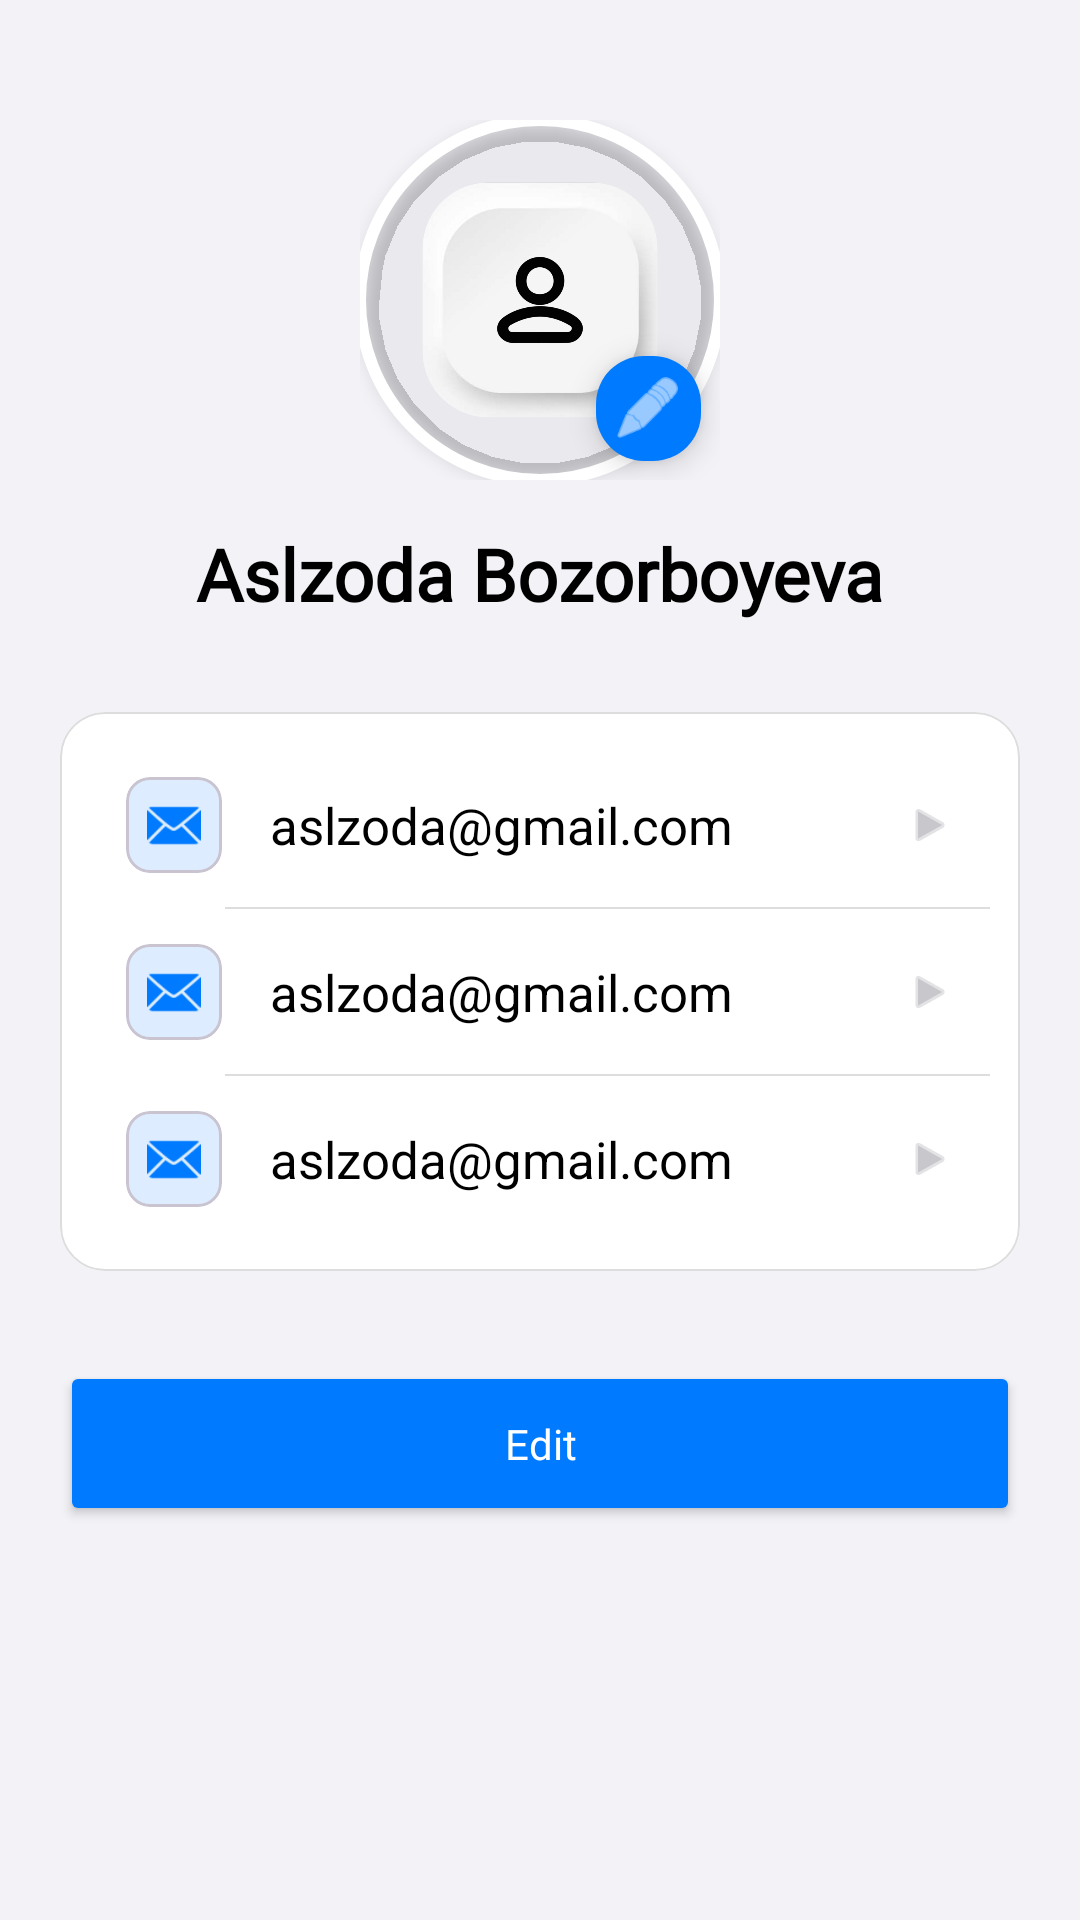

Android layout source for this screen:
<!-- AndroidManifest.xml: application theme Theme.SolorGuard -->
<!-- res/layout/fragment_profile.xml -->
<?xml version="1.0" encoding="utf-8"?>
<androidx.core.widget.NestedScrollView xmlns:android="http://schemas.android.com/apk/res/android"
    xmlns:app="http://schemas.android.com/apk/res-auto"
    android:layout_width="match_parent"
    android:layout_height="match_parent"
    android:background="@color/ios_bg_gray">

    <LinearLayout
        android:layout_width="match_parent"
        android:layout_height="wrap_content"
        android:orientation="vertical"
        android:padding="20dp"
        android:gravity="center_horizontal">

        <RelativeLayout
            android:layout_width="wrap_content"
            android:layout_height="wrap_content"
            android:layout_marginTop="20dp">

            <com.google.android.material.imageview.ShapeableImageView
                android:id="@+id/profile_image"
                android:layout_width="120dp"
                android:layout_height="120dp"
                android:src="@drawable/user"
                app:shapeAppearanceOverlay="@style/CircleImage"
                app:strokeWidth="4dp"
                app:strokeColor="@color/white"
                android:elevation="4dp"/>

            <com.google.android.material.floatingactionbutton.FloatingActionButton
                android:id="@+id/fab_edit_profile"
                android:layout_width="wrap_content"
                android:layout_height="wrap_content"
                android:layout_alignBottom="@id/profile_image"
                android:layout_alignEnd="@id/profile_image"
                android:src="@android:drawable/ic_menu_edit"
                app:fabCustomSize="35dp"
                app:backgroundTint="@color/ios_blue"
                app:tint="@color/white"
                app:elevation="6dp"/>
        </RelativeLayout>

        <TextView
            android:id="@+id/tv_user_name"
            android:fontFamily="@font/y"
            android:layout_width="wrap_content"
            android:layout_height="wrap_content"
            android:layout_marginTop="15dp"
            android:text="Aslzoda Bozorboyeva"
            android:textColor="@color/ios_text_black"
            android:textSize="24sp"
            android:textStyle="bold"/>

        <com.google.android.material.card.MaterialCardView
            android:layout_width="match_parent"
            android:layout_height="wrap_content"
            android:layout_marginTop="30dp"
            app:cardBackgroundColor="@color/white"
            app:cardCornerRadius="15dp"
            app:cardElevation="0dp"
            app:strokeWidth="0.5dp"
            app:strokeColor="#DDDDDD">

            <LinearLayout
                android:layout_width="match_parent"
                android:layout_height="wrap_content"
                android:orientation="vertical"
                android:padding="10dp">

                <include
                    android:id="@+id/itemEmail"
                    layout="@layout/item_profile_info" />

                <View android:layout_width="match_parent" android:layout_height="0.5dp" android:background="#DDD" android:layout_marginStart="45dp"/>

                <include
                    android:id="@+id/itemPhone"
                    layout="@layout/item_profile_info" />

                <View android:layout_width="match_parent" android:layout_height="0.5dp" android:background="#DDD" android:layout_marginStart="45dp"/>

                <include
                    android:id="@+id/itemLocation"
                    layout="@layout/item_profile_info" /> </LinearLayout>
        </com.google.android.material.card.MaterialCardView>

        <Button
            android:id="@+id/btn_edit_all"
            android:fontFamily="@font/y"
            android:layout_width="match_parent"
            android:layout_height="55dp"
            android:layout_marginTop="30dp"
            android:text="Edit"
            android:textAllCaps="false"
            android:textColor="@color/white"
            app:backgroundTint="@color/ios_blue"
            app:cornerRadius="12dp"/>

    </LinearLayout>
</androidx.core.widget.NestedScrollView>
<!-- res/layout/item_profile_info.xml (included above) -->
<?xml version="1.0" encoding="utf-8"?>
<androidx.constraintlayout.widget.ConstraintLayout xmlns:android="http://schemas.android.com/apk/res/android"
    xmlns:app="http://schemas.android.com/apk/res-auto"
    android:layout_width="match_parent"
    android:layout_height="55dp"
    android:background="?attr/selectableItemBackground"
    android:paddingHorizontal="12dp">

    <com.google.android.material.card.MaterialCardView
        android:id="@+id/iconCard"
        android:layout_width="32dp"
        android:layout_height="32dp"
        app:cardBackgroundColor="@color/ios_blue_light"
        app:cardCornerRadius="8dp"
        app:cardElevation="0dp"
        app:layout_constraintBottom_toBottomOf="parent"
        app:layout_constraintStart_toStartOf="parent"
        app:layout_constraintTop_toTopOf="parent">

        <ImageView
            android:id="@+id/info_icon"
            android:layout_width="18dp"
            android:layout_height="18dp"
            android:layout_gravity="center"
            android:src="@android:drawable/ic_dialog_email"
            app:tint="@color/ios_blue" />
    </com.google.android.material.card.MaterialCardView>

    <TextView
        android:id="@+id/info_text"
        android:layout_width="0dp"
        android:layout_height="wrap_content"
        android:layout_marginStart="16dp"
        android:text="aslzoda@gmail.com"
        android:textColor="@color/ios_text_black"
        android:textSize="17sp"
        app:layout_constraintBottom_toBottomOf="parent"
        app:layout_constraintEnd_toStartOf="@+id/arrow"
        app:layout_constraintStart_toEndOf="@id/iconCard"
        app:layout_constraintTop_toTopOf="parent" />

    <ImageView
        android:id="@+id/arrow"
        android:layout_width="16dp"
        android:layout_height="16dp"
        android:src="@android:drawable/ic_media_play"
        app:layout_constraintBottom_toBottomOf="parent"
        app:layout_constraintEnd_toEndOf="parent"
        app:layout_constraintTop_toTopOf="parent"
        app:tint="#C7C7CC" />

</androidx.constraintlayout.widget.ConstraintLayout>
<!-- resources referenced by this layout -->
<resources>
  <color name="ios_bg_gray">#F2F2F7</color>
  <color name="ios_blue">#007AFF</color>
  <color name="ios_blue_light">#22007AFF</color>
  <color name="ios_text_black">#000000</color>
  <color name="white">#FFFFFF</color>
  <!-- drawable user: png bitmap (drawable, 76328 bytes) -->
  <style name="CircleImage">
      <item name="cornerFamily">rounded</item>
  
      <item name="cornerSize">50%</item>
      </style>
  <style name="Theme.SolorGuard" parent="Base.Theme.SolorGuard" />
  <style name="Base.Theme.SolorGuard" parent="Theme.Material3.DayNight.NoActionBar">
          
          
      </style>
</resources>
